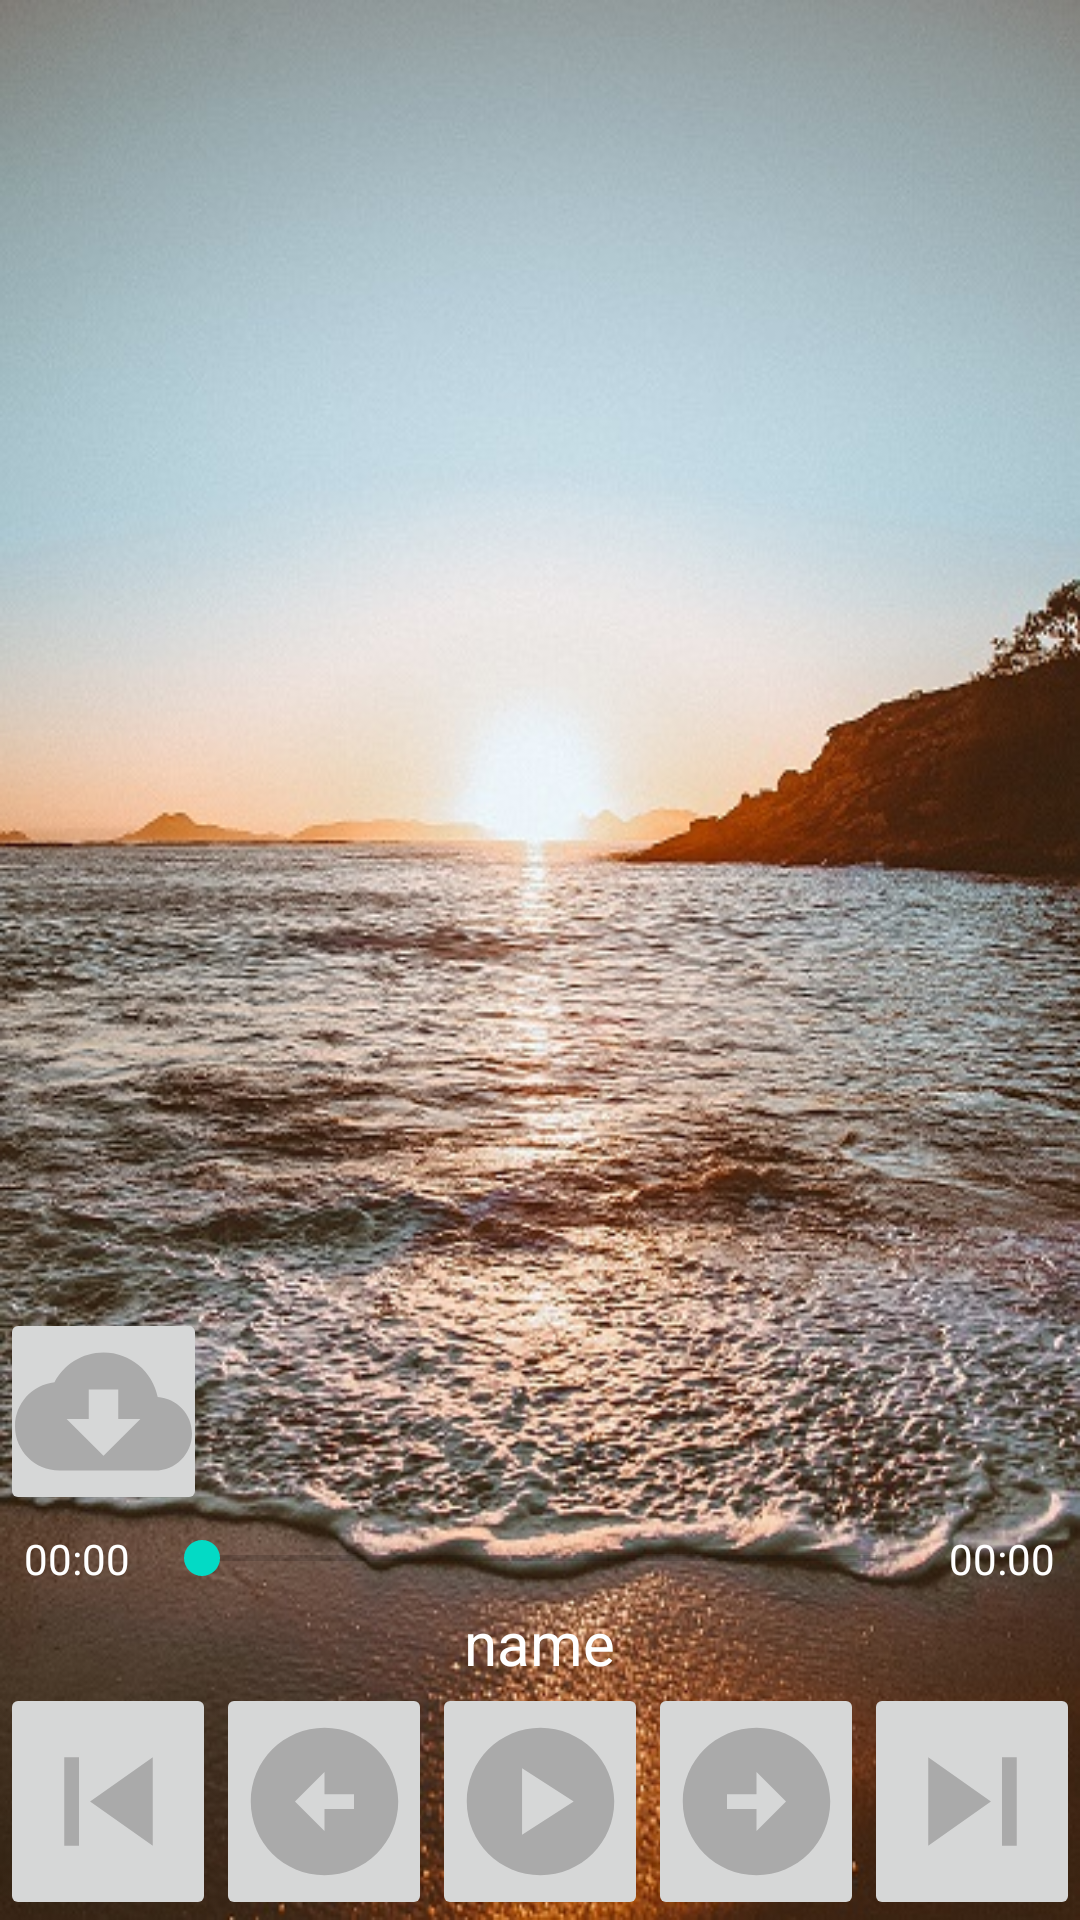

The Android layout XML behind this screen, and the referenced resources:
<!-- AndroidManifest.xml: application theme Theme.BookOnline -->
<!-- res/layout/activity_play_eslahe_alefbaye_tohid.xml -->
<?xml version="1.0" encoding="utf-8"?>
<RelativeLayout
    xmlns:android="http://schemas.android.com/apk/res/android"
    xmlns:app="http://schemas.android.com/apk/res-auto"
    xmlns:tools="http://schemas.android.com/tools"
    android:layout_width="match_parent"
    android:layout_height="match_parent"
    android:layoutDirection="ltr"
    tools:context=".player.PlayBookActivity"
    android:background="@drawable/bg">

    <ScrollView
        android:layout_width="match_parent"
        android:layout_height="400dp">
        <androidx.appcompat.widget.AppCompatTextView
            android:layout_width="match_parent"
            android:layout_height="wrap_content"
            android:id="@+id/tvTitrPlay408"
            android:padding="@dimen/padding"
            android:layout_margin="@dimen/margin"
            android:textSize="@dimen/text_size"
            android:textColor="@color/white"/>
    </ScrollView>

    <androidx.appcompat.widget.AppCompatImageButton
        android:layout_width="wrap_content"
        android:layout_height="wrap_content"
        android:id="@+id/ib_download_play408"
        android:src="@drawable/baseline_cloud_download_24"
        android:layout_alignParentLeft="true"
        android:layout_above="@id/llSb"
        android:padding="5dp"/>

    <androidx.appcompat.widget.LinearLayoutCompat
        android:layout_width="match_parent"
        android:layout_height="wrap_content"
        android:id="@+id/llSb"
        android:layout_above="@id/tvTitr408"
        android:orientation="horizontal">
        <androidx.appcompat.widget.AppCompatTextView
            android:layout_width="0dp"
            android:layout_height="wrap_content"
            android:layout_weight="1"
            android:id="@+id/tv_current_time408"
            android:text="00:00"
            android:textSize="14dp"
            android:padding="5dp"
            android:gravity="center"
            android:textColor="@color/white"/>
        <androidx.appcompat.widget.AppCompatSeekBar
            android:layout_width="0dp"
            android:layout_height="wrap_content"
            android:layout_weight="5"
            android:id="@+id/sb_main408"
            android:layout_gravity="center"/>
        <androidx.appcompat.widget.AppCompatTextView
            android:layout_width="0dp"
            android:layout_height="wrap_content"
            android:layout_weight="1"
            android:id="@+id/tv_total_time408"
            android:text="00:00"
            android:textSize="14dp"
            android:padding="5dp"
            android:gravity="center"
            android:textColor="@color/white"/>
    </androidx.appcompat.widget.LinearLayoutCompat>

    <androidx.appcompat.widget.AppCompatTextView
        android:layout_width="wrap_content"
        android:layout_height="wrap_content"
        android:id="@+id/tvTitr408"
        android:text="name"
        android:textSize="@dimen/text_size"
        android:layout_centerHorizontal="true"
        android:layout_above="@id/ll_key408"
        android:gravity="center"
        android:textColor="@color/white"/>


    <ImageButton
        android:layout_width="80dp"
        android:layout_height="80dp"
        android:id="@+id/ib_rotate_jump408"
        android:layout_above="@id/llSb"
        android:layout_alignParentRight="true"
        android:layout_marginLeft="130dp"
        android:layout_weight="1"
        android:src="@drawable/baseline_text_rotate_vertical_24"
        tools:ignore="UnknownId"
        android:visibility="gone"/>

    <androidx.appcompat.widget.LinearLayoutCompat
        android:layout_width="wrap_content"
        android:layout_height="wrap_content"
        android:id="@+id/ll_key408"
        android:layout_alignParentBottom="true"
        android:orientation="horizontal"
        android:layout_centerHorizontal="true">
        <ImageButton
            android:layout_width="0dp"
            android:layout_height="wrap_content"
            android:layout_weight="1"
            android:id="@+id/ib_previous_jump408"
            android:src="@drawable/baseline_skip_previous_24"
            android:visibility="visible"/>
        <ImageButton
            android:layout_width="0dp"
            android:layout_height="wrap_content"
            android:layout_weight="1"
            android:id="@+id/ib_left_jump408"
            android:src="@drawable/baseline_arrow_circle_left_24"
            android:visibility="visible"/>
        <ImageButton
            android:layout_width="0dp"
            android:layout_weight="1"
            android:layout_height="wrap_content"
            android:id="@+id/ib_play408"
            android:src="@drawable/baseline_play_circle_24"
            android:visibility="visible"/>
        <ImageButton
            android:layout_width="0dp"
            android:layout_height="wrap_content"
            android:layout_weight="1"
            android:id="@+id/ib_pause408"
            android:src="@drawable/baseline_pause_circle_24"
            android:visibility="gone"/>
        <ImageButton
            android:layout_width="0dp"
            android:layout_height="wrap_content"
            android:layout_weight="1"
            android:id="@+id/ib_right_jump408"
            android:src="@drawable/baseline_arrow_circle_right_24"
            android:visibility="visible"/>
        <ImageButton
            android:layout_width="0dp"
            android:layout_height="wrap_content"
            android:layout_weight="1"
            android:id="@+id/ib_next_jump408"
            android:src="@drawable/baseline_skip_next_24"
            android:visibility="visible"/>
    </androidx.appcompat.widget.LinearLayoutCompat>

</RelativeLayout>
<!-- resources referenced by this layout -->
<resources>
  <color name="white">#FFFFFFFF</color>
  <dimen name="margin">7dp</dimen>
  <dimen name="padding">7dp</dimen>
  <dimen name="text_size">20sp</dimen>
  <!-- drawable baseline_arrow_circle_left_24 (drawable) -->
  <vector
      android:height="59dp"
      android:tint="#aaa"
      android:viewportHeight="24"
      android:viewportWidth="24"
      android:width="59dp"
      xmlns:android="http://schemas.android.com/apk/res/android">
      <path
          android:fillColor="@android:color/white" android:pathData="M2,12c0,5.52 4.48,10 10,10s10,-4.48 10,-10c0,-5.52 -4.48,-10 -10,-10C6.48,2 2,6.48 2,12zM12,11l4,0v2l-4,0l0,3l-4,-4l4,-4L12,11z"/>
  </vector>
  <!-- drawable baseline_arrow_circle_right_24 (drawable) -->
  <vector
      android:height="59dp"
      android:tint="#aaa"
      android:viewportHeight="24"
      android:viewportWidth="24"
      android:width="59dp"
      xmlns:android="http://schemas.android.com/apk/res/android">
      <path
          android:fillColor="@android:color/white" android:pathData="M22,12c0,-5.52 -4.48,-10 -10,-10S2,6.48 2,12c0,5.52 4.48,10 10,10S22,17.52 22,12zM12,13l-4,0v-2l4,0V8l4,4l-4,4V13z"/>
  </vector>
  <!-- drawable baseline_pause_circle_24 (drawable) -->
  <vector
      android:height="59dp"
      android:tint="#aaa"
      android:viewportHeight="24"
      android:viewportWidth="24"
      android:width="59dp"
      xmlns:android="http://schemas.android.com/apk/res/android">
      <path
          android:fillColor="@android:color/white"
          android:pathData="M12,2C6.48,2 2,6.48 2,12s4.48,10 10,10s10,-4.48 10,-10S17.52,2 12,2zM11,16H9V8h2V16zM15,16h-2V8h2V16z"/>
  </vector>
  <!-- drawable baseline_play_circle_24 (drawable) -->
  <vector
      android:height="59dp"
      android:tint="#aaa"
      android:viewportHeight="24"
      android:viewportWidth="24"
      android:width="59dp"
      xmlns:android="http://schemas.android.com/apk/res/android">
      <path
          android:fillColor="@android:color/white" android:pathData="M12,2C6.48,2 2,6.48 2,12s4.48,10 10,10s10,-4.48 10,-10S17.52,2 12,2zM9.5,16.5v-9l7,4.5L9.5,16.5z"/>
  </vector>
  <!-- drawable baseline_skip_next_24 (drawable) -->
  <vector
      android:height="59dp"
      android:tint="#aaa"
      android:viewportHeight="24"
      android:viewportWidth="24"
      android:width="59dp"
      xmlns:android="http://schemas.android.com/apk/res/android">
      <path
          android:fillColor="@android:color/white"
          android:pathData="M6,18l8.5,-6L6,6v12zM16,6v12h2V6h-2z"/>
  </vector>
  <!-- drawable baseline_skip_previous_24 (drawable) -->
  <vector
      android:height="59dp"
      android:tint="#aaa"
      android:viewportHeight="24"
      android:viewportWidth="24"
      android:width="59dp"
      xmlns:android="http://schemas.android.com/apk/res/android">
      <path
          android:fillColor="@android:color/white"
          android:pathData="M6,6h2v12L6,18zM9.5,12l8.5,6L18,6z"/>
  </vector>
  <!-- drawable baseline_text_rotate_vertical_24 (drawable) -->
  <vector
      android:height="48dp"
      android:tint="#aaa"
      android:viewportHeight="24"
      android:viewportWidth="24"
      android:width="48dp"
      xmlns:android="http://schemas.android.com/apk/res/android">
      <path
          android:fillColor="@android:color/white"
          android:pathData="M15.75,5h-1.5L9.5,16h2.1l0.9,-2.2h5l0.9,2.2h2.1L15.75,5zM13.13,12L15,6.98 16.87,12h-3.74zM6,19.75l3,-3L7,16.75L7,4.25L5,4.25v12.5L3,16.75l3,3z"/>
  </vector>
  <color name="purple_500">#FF6200EE</color>
  <color name="purple_700">#FF3700B3</color>
  <color name="teal_200">#FF03DAC5</color>
  <color name="teal_700">#FF018786</color>
  <color name="black">#FF000000</color>
</resources>
